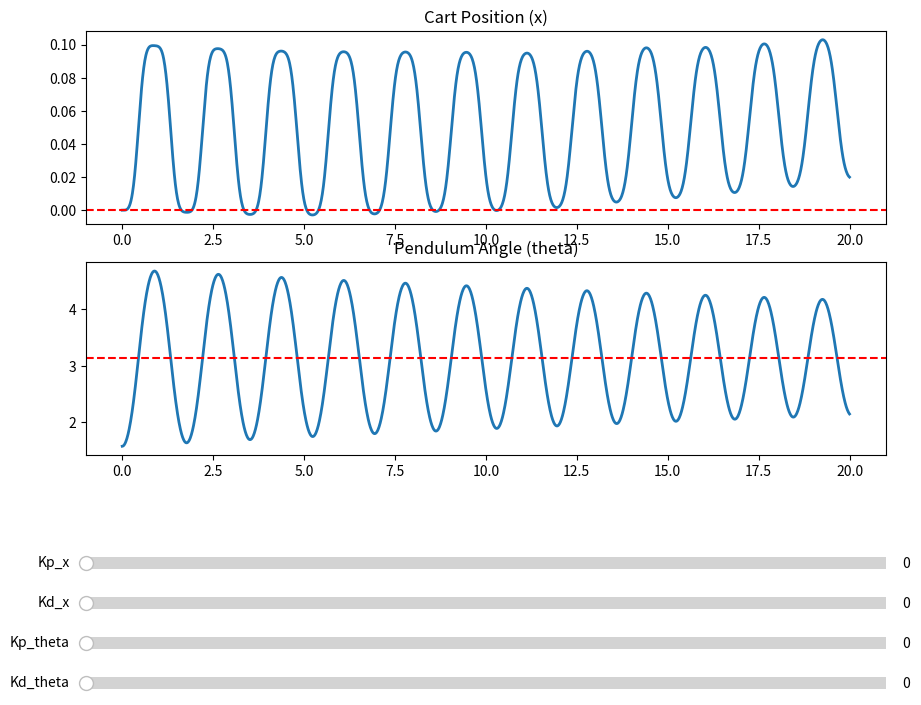

The matplotlib source for this figure:
import numpy as np
import matplotlib.pyplot as plt
from matplotlib.widgets import Slider
from scipy.integrate import solve_ivp

def pid_control_law(y, params, x_ref=0):
    """Compute PID control force F."""
    x, x_dot, theta, theta_dot = y

    Kp_x     = params['Kp_x']      # P gain for cart position
    Kd_x     = params['Kd_x']      # D gain for cart velocity

    Kp_theta = params['Kp_theta']  # P gain for pendulum angle
    Kd_theta = params['Kd_theta']  # D gain for pendulum angular velocity
    
    # Outer loop: Cart position control -> Target angle
    x_error = x_ref - x
    theta_ref = np.pi + (Kp_x * x_error - Kd_x * x_dot)
    
    # Inner loop: Pendulum angle control -> Force
    theta_error = theta_ref - theta
    F = Kp_theta * theta_error - Kd_theta * theta_dot
    
    return F

def cart_pendulum_dynamics(t, y, params):
    """
    Returns [x_dot, x_ddot, theta_dot, theta_ddot].
    State y = [x, x_dot, theta, theta_dot].
    """
    x, x_dot, theta, theta_dot = y
    M        = params['M']         # cart mass
    m        = params['m']         # pendulum bob mass
    l        = params['l']/2       # half of the pendulum length
    g        = params['g']         # gravity
    u_c = params.get('mu_c', 0.01 )  # Cart friction coefficient (default 0.01)
    u_p = params.get('mu_p', 0.001)  # Pendulum friction coefficient (default 0.001)

    s = np.sin(theta)
    c = np.cos(theta)
    F = pid_control_law(y, params)

    # Equations of motion
    x_ddot = (
        m * g * s * c 
        - (7/3) * (F + m * l * theta_dot**2 * s - u_c * x_dot)
        - (u_p * theta_dot * c) / l
    ) / (m * c**2 - (7/3) * M)


    theta_ddot = (
        (3 / (7 * l)) 
        * (g * s - x_ddot * c - u_p * theta_dot 
        / (m * l))
    ) 

    return [x_dot, x_ddot, theta_dot, theta_ddot]

def simulate_system(params, y0, t_span=(0, 20), steps=2000):
    """
    Solve the ODE for the given parameters, initial conditions,
    time span, and number of time steps.
    """
    t_eval = np.linspace(t_span[0], t_span[1], steps)
    sol = solve_ivp(
        fun=lambda t, y: cart_pendulum_dynamics(t, y, params),
        t_span=t_span,
        y0=y0,
        t_eval=t_eval
    )
    return sol.t, sol.y  # (time array, solution array)

def update(val):
    params['Kp_x'] = kp_x_slider.val
    params['Kd_x'] = kd_x_slider.val
    params['Kp_theta'] = kp_theta_slider.val
    params['Kd_theta'] = kd_theta_slider.val

    # Recompute the solution with updated parameters
    t_vals, sol = simulate_system(params, y0)

    x_vals = sol[0, :]
    theta_vals = sol[2, :]

    # Update the plot
    x_line.set_ydata(x_vals)
    theta_line.set_ydata(theta_vals)
    fig.canvas.draw_idle()

# Define the initial parameters
params = {
    'Kp_x': 0.0,
    'Kd_x': 0.0,
    'Kp_theta': 0.0,
    'Kd_theta': 0.0,
    'M':  1.0,     # cart mass
    'm':  0.2,     # pendulum mass
    'l':  0.5,     # pendulum length
    'g':  9.81,    # gravity
}

# Initial conditions and simulation parameters
t_span = (0, 10)
y0 = [0.0, 0.0, np.deg2rad(90), 0.0]  # Initial state: [x, x_dot, theta, theta_dot]
steps = 500

# Initial simulation
t_vals, sol = simulate_system(params, y0)
x_vals = sol[0, :]
theta_vals = sol[2, :]

# --- Setup figure and axes ---
fig, ax = plt.subplots(2, 1, figsize=(10, 8))
plt.subplots_adjust(left=0.1, bottom=0.35)

# Plot for x_vals
ax[0].set_title("Cart Position (x)")
# ax[0].set_ylim([0, 4])
x_line, = ax[0].plot(t_vals, x_vals, lw=2)
des_x_line = ax[0].axhline(y=0, color='r', linestyle='--')

# Plot for theta_vals
ax[1].set_title("Pendulum Angle (theta)")
# ax[1].set_ylim([-5, 5])
theta_line, = ax[1].plot(t_vals, theta_vals, lw=2)
des_line = ax[1].axhline(y=np.pi, color='r', linestyle='--')

# Define sliders for Kp and Kd values
axcolor = 'lightgoldenrodyellow'
ax_kp_x = plt.axes([0.1, 0.2, 0.8, 0.03], facecolor=axcolor)
ax_kd_x = plt.axes([0.1, 0.15, 0.8, 0.03], facecolor=axcolor)
ax_kp_theta = plt.axes([0.1, 0.1, 0.8, 0.03], facecolor=axcolor)
ax_kd_theta = plt.axes([0.1, 0.05, 0.8, 0.03], facecolor=axcolor)

kp_x_slider = Slider(ax_kp_x, 'Kp_x', 0, 20.0, valinit=params['Kp_x'])
kd_x_slider = Slider(ax_kd_x, 'Kd_x', 0, 20.0, valinit=params['Kd_x'])
kp_theta_slider = Slider(ax_kp_theta, 'Kp_theta', 0, 20.0, valinit=params['Kp_theta'])
kd_theta_slider = Slider(ax_kd_theta, 'Kd_theta', 0, 20.0, valinit=params['Kd_theta'])

# Call update function on slider value change
kp_x_slider.on_changed(update)
kd_x_slider.on_changed(update)
kp_theta_slider.on_changed(update)
kd_theta_slider.on_changed(update)

plt.show()